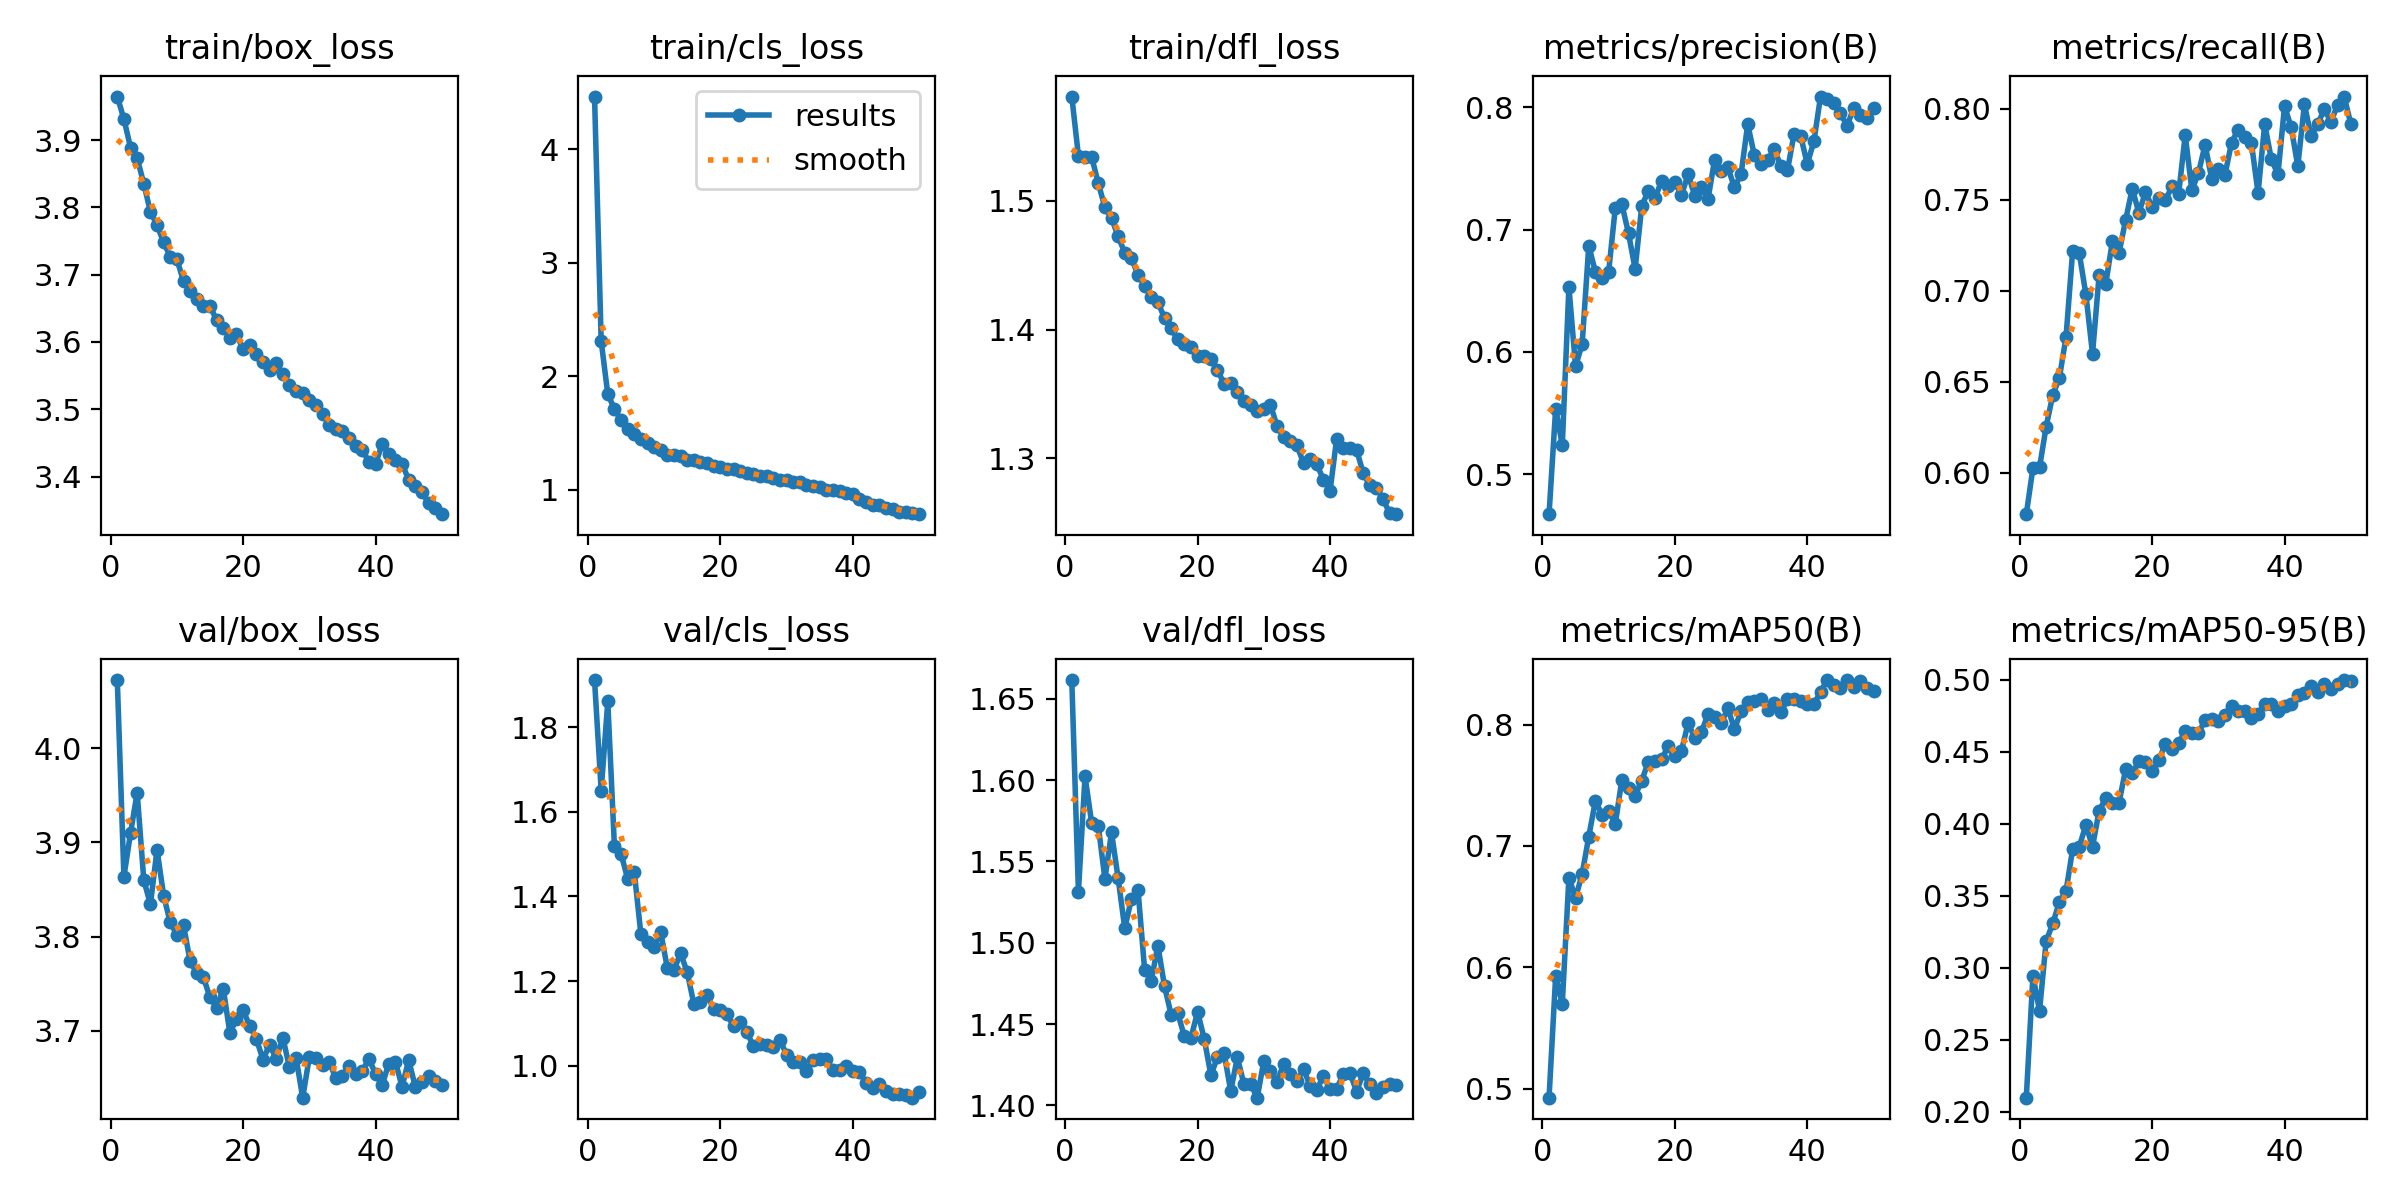

Source data for this figure (header and first rows):
epoch, train/box_loss, train/cls_loss, train/dfl_loss, metrics/precision(B), metrics/recall(B), metrics/mAP50(B), metrics/mAP50-95(B), val/box_loss, val/cls_loss, val/dfl_loss, lr/pg0, lr/pg1, lr/pg2
1, 3.965, 4.464, 1.581, 0.4675, 0.5773, 0.4928, 0.2098, 4.072, 1.911, 1.661, 0.0003017, 0.0003017, 0.0003017
2, 3.931, 2.312, 1.535, 0.5538, 0.6026, 0.5929, 0.2944, 3.864, 1.65, 1.532, 0.0005928, 0.0005928, 0.0005928
3, 3.889, 1.843, 1.534, 0.5237, 0.603, 0.5702, 0.2702, 3.91, 1.86, 1.602, 0.0008718, 0.0008718, 0.0008718
4, 3.873, 1.712, 1.534, 0.6533, 0.6254, 0.6741, 0.3185, 3.953, 1.519, 1.574, 0.000855, 0.000855, 0.000855
5, 3.835, 1.615, 1.514, 0.5884, 0.6428, 0.6573, 0.3308, 3.86, 1.501, 1.572, 0.000837, 0.000837, 0.000837
6, 3.793, 1.539, 1.495, 0.6063, 0.6522, 0.6769, 0.3457, 3.834, 1.442, 1.539, 0.000819, 0.000819, 0.000819
7, 3.774, 1.489, 1.487, 0.6867, 0.6746, 0.7078, 0.3533, 3.892, 1.458, 1.568, 0.000801, 0.000801, 0.000801
8, 3.748, 1.444, 1.472, 0.6655, 0.7219, 0.7372, 0.3825, 3.843, 1.311, 1.54, 0.000783, 0.000783, 0.000783
9, 3.727, 1.415, 1.46, 0.6606, 0.7207, 0.7256, 0.3842, 3.815, 1.293, 1.509, 0.000765, 0.000765, 0.000765
10, 3.723, 1.38, 1.455, 0.6654, 0.6981, 0.7288, 0.3992, 3.802, 1.281, 1.527, 0.000747, 0.000747, 0.000747
11, 3.69, 1.348, 1.443, 0.7175, 0.6654, 0.7182, 0.3841, 3.812, 1.315, 1.532, 0.000729, 0.000729, 0.000729
12, 3.676, 1.31, 1.434, 0.7207, 0.7087, 0.7546, 0.4092, 3.774, 1.23, 1.483, 0.000711, 0.000711, 0.000711
13, 3.664, 1.308, 1.426, 0.6969, 0.7038, 0.7477, 0.4178, 3.761, 1.227, 1.477, 0.000693, 0.000693, 0.000693
14, 3.653, 1.296, 1.421, 0.6678, 0.7272, 0.7415, 0.4143, 3.757, 1.266, 1.498, 0.000675, 0.000675, 0.000675
15, 3.654, 1.264, 1.409, 0.7192, 0.7208, 0.7539, 0.4146, 3.736, 1.22, 1.473, 0.000657, 0.000657, 0.000657
16, 3.632, 1.262, 1.401, 0.7317, 0.739, 0.7692, 0.4379, 3.724, 1.146, 1.456, 0.000639, 0.000639, 0.000639
17, 3.621, 1.245, 1.392, 0.7254, 0.7561, 0.7703, 0.4351, 3.745, 1.151, 1.457, 0.000621, 0.000621, 0.000621
18, 3.606, 1.234, 1.389, 0.7401, 0.743, 0.7718, 0.4436, 3.698, 1.166, 1.443, 0.000603, 0.000603, 0.000603
19, 3.611, 1.21, 1.386, 0.7357, 0.7542, 0.7819, 0.4426, 3.712, 1.135, 1.442, 0.000585, 0.000585, 0.000585
20, 3.589, 1.2, 1.379, 0.7386, 0.7462, 0.7741, 0.4365, 3.722, 1.132, 1.458, 0.000567, 0.000567, 0.000567
21, 3.596, 1.186, 1.379, 0.7282, 0.7508, 0.7784, 0.4441, 3.705, 1.121, 1.441, 0.000549, 0.000549, 0.000549
22, 3.581, 1.185, 1.377, 0.745, 0.7498, 0.8011, 0.4555, 3.691, 1.094, 1.419, 0.000531, 0.000531, 0.000531
23, 3.571, 1.166, 1.369, 0.7277, 0.7575, 0.7892, 0.4522, 3.67, 1.103, 1.429, 0.000513, 0.000513, 0.000513
24, 3.558, 1.153, 1.358, 0.7348, 0.7532, 0.7935, 0.4558, 3.685, 1.079, 1.432, 0.000495, 0.000495, 0.000495
25, 3.568, 1.14, 1.359, 0.7246, 0.7857, 0.8085, 0.4647, 3.671, 1.047, 1.409, 0.000477, 0.000477, 0.000477
26, 3.553, 1.124, 1.351, 0.7571, 0.7553, 0.8063, 0.463, 3.693, 1.053, 1.429, 0.000459, 0.000459, 0.000459
27, 3.535, 1.118, 1.345, 0.7482, 0.7648, 0.8014, 0.4634, 3.661, 1.05, 1.413, 0.0004411, 0.0004411, 0.0004411
28, 3.528, 1.107, 1.341, 0.7507, 0.7803, 0.8132, 0.4719, 3.671, 1.045, 1.413, 0.0004231, 0.0004231, 0.0004231
29, 3.524, 1.085, 1.337, 0.7344, 0.7616, 0.7964, 0.4728, 3.629, 1.062, 1.405, 0.0004051, 0.0004051, 0.0004051
30, 3.514, 1.089, 1.338, 0.7454, 0.7671, 0.8109, 0.4715, 3.672, 1.026, 1.427, 0.0003871, 0.0003871, 0.0003871
31, 3.506, 1.068, 1.341, 0.7861, 0.7638, 0.8182, 0.4754, 3.671, 1.01, 1.421, 0.000369, 0.000369, 0.000369
32, 3.492, 1.071, 1.325, 0.7608, 0.7815, 0.8197, 0.4819, 3.664, 1.009, 1.414, 0.0003511, 0.0003511, 0.0003511
33, 3.477, 1.043, 1.317, 0.7535, 0.7887, 0.8208, 0.4784, 3.667, 0.9873, 1.426, 0.0003331, 0.0003331, 0.0003331
34, 3.471, 1.036, 1.314, 0.7567, 0.7845, 0.8121, 0.4787, 3.65, 1.015, 1.42, 0.0003151, 0.0003151, 0.0003151
35, 3.467, 1.021, 1.31, 0.7657, 0.7812, 0.8174, 0.4733, 3.652, 1.017, 1.415, 0.0002971, 0.0002971, 0.0002971
36, 3.458, 1.003, 1.296, 0.7521, 0.7537, 0.8101, 0.4762, 3.663, 1.016, 1.422, 0.0002791, 0.0002791, 0.0002791
37, 3.446, 0.9966, 1.299, 0.7483, 0.7916, 0.8207, 0.4835, 3.654, 0.991, 1.412, 0.0002611, 0.0002611, 0.0002611
38, 3.439, 0.9879, 1.295, 0.778, 0.7725, 0.8208, 0.4832, 3.658, 0.9894, 1.41, 0.0002431, 0.0002431, 0.0002431
39, 3.422, 0.973, 1.283, 0.7764, 0.764, 0.8194, 0.4784, 3.67, 0.9989, 1.418, 0.0002251, 0.0002251, 0.0002251
40, 3.419, 0.9618, 1.275, 0.7535, 0.8016, 0.8169, 0.4822, 3.654, 0.9881, 1.41, 0.0002071, 0.0002071, 0.0002071
41, 3.448, 0.9159, 1.315, 0.7723, 0.7899, 0.8167, 0.4836, 3.643, 0.9858, 1.41, 0.0001891, 0.0001891, 0.0001891
42, 3.434, 0.8931, 1.308, 0.8087, 0.7686, 0.8269, 0.4896, 3.665, 0.9599, 1.419, 0.0001711, 0.0001711, 0.0001711
43, 3.425, 0.8704, 1.308, 0.8065, 0.8025, 0.8366, 0.4906, 3.667, 0.9477, 1.42, 0.0001531, 0.0001531, 0.0001531
44, 3.419, 0.8688, 1.307, 0.8032, 0.7851, 0.8328, 0.4956, 3.641, 0.9582, 1.409, 0.0001351, 0.0001351, 0.0001351
45, 3.395, 0.839, 1.288, 0.7953, 0.7915, 0.8301, 0.4915, 3.669, 0.9405, 1.42, 0.0001171, 0.0001171, 0.0001171
46, 3.386, 0.8339, 1.279, 0.7846, 0.7999, 0.8366, 0.4973, 3.641, 0.9344, 1.413, 9.9081e-05, 9.9081e-05, 9.9081e-05
47, 3.377, 0.8057, 1.277, 0.7992, 0.793, 0.8306, 0.4935, 3.645, 0.9348, 1.407, 8.1083e-05, 8.1083e-05, 8.1083e-05
48, 3.361, 0.808, 1.268, 0.7936, 0.802, 0.8361, 0.4971, 3.652, 0.9317, 1.411, 6.3085e-05, 6.3085e-05, 6.3085e-05
49, 3.353, 0.7924, 1.257, 0.7915, 0.8068, 0.83, 0.4999, 3.647, 0.925, 1.413, 4.5086e-05, 4.5086e-05, 4.5086e-05
50, 3.344, 0.7856, 1.256, 0.7991, 0.7919, 0.8274, 0.4995, 3.643, 0.9382, 1.413, 2.7088e-05, 2.7088e-05, 2.7088e-05
